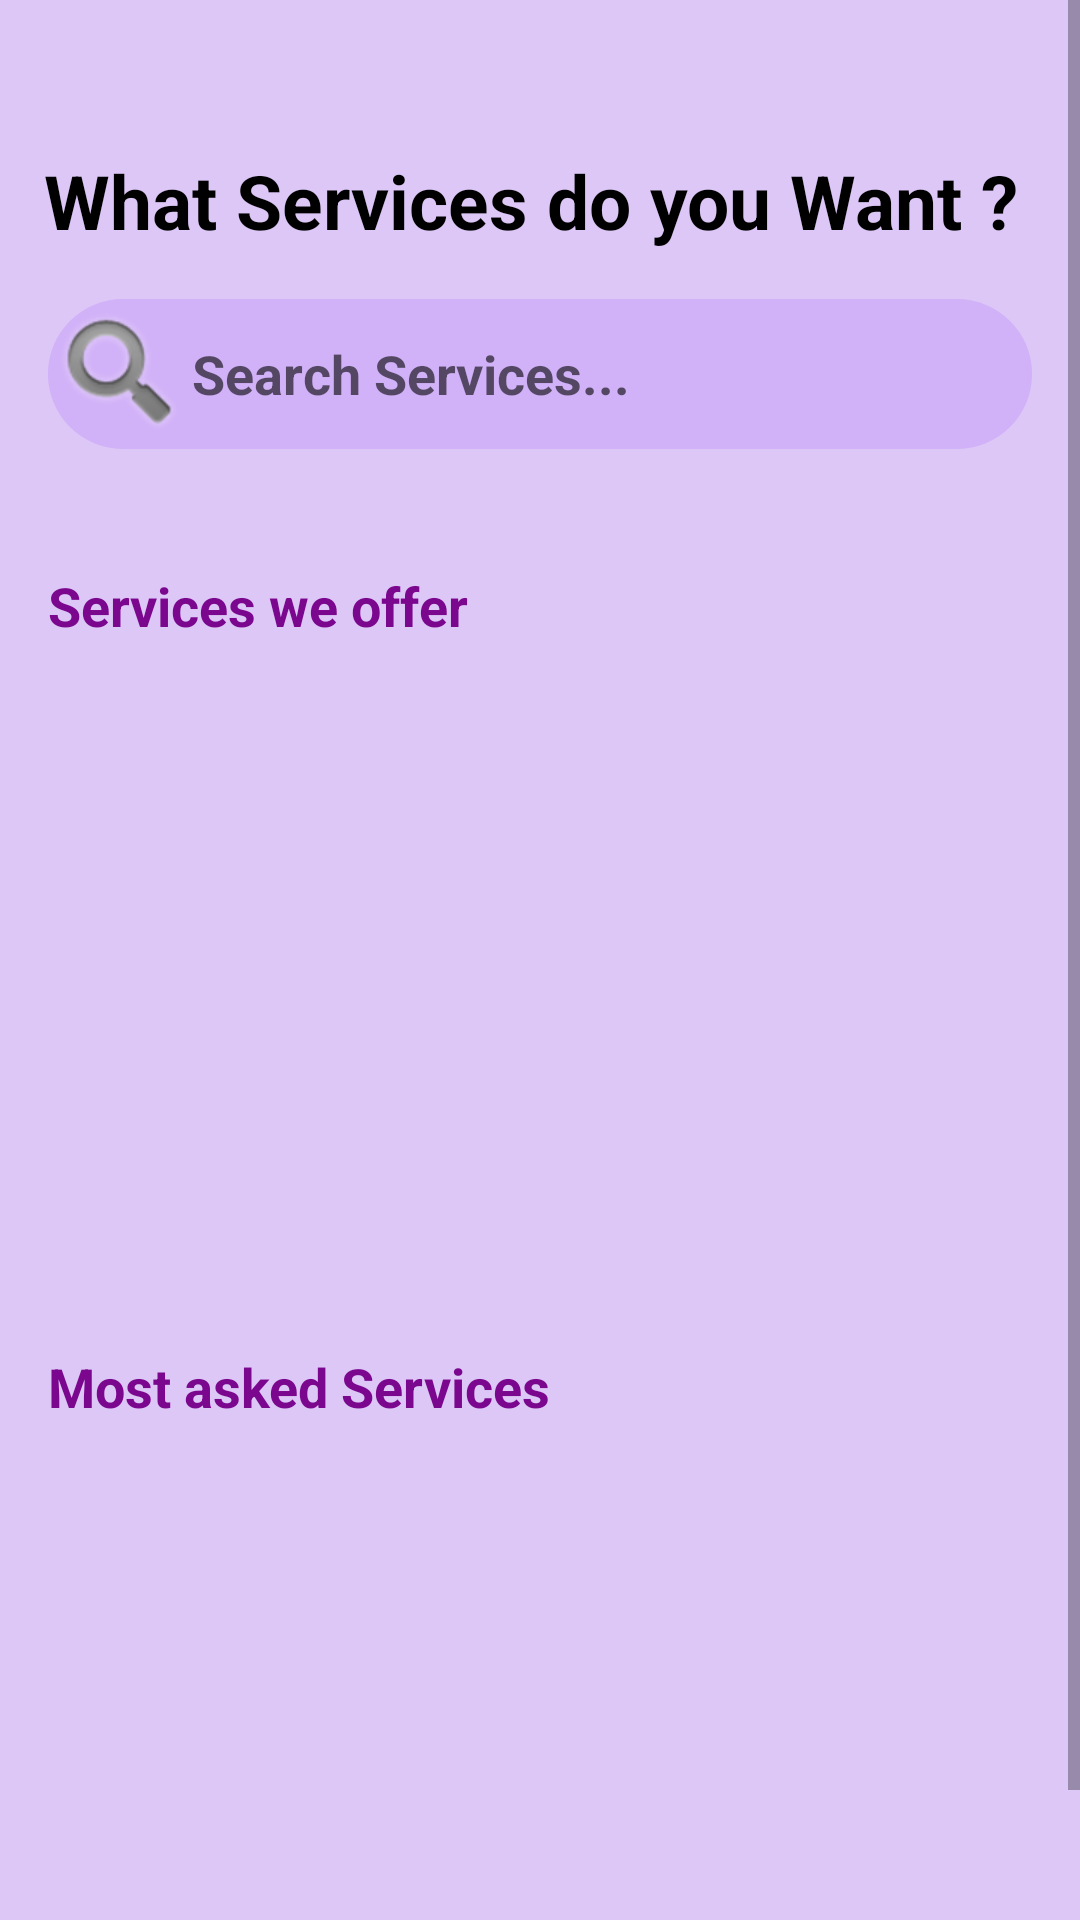

Here is an Android app screen rendered from its layout file. Give the layout XML and the strings, colors and styles it references.
<!-- AndroidManifest.xml: application theme Theme.Servo1 -->
<!-- res/layout/loginpage2.xml -->
<?xml version="1.0" encoding="utf-8"?>
<androidx.constraintlayout.widget.ConstraintLayout xmlns:android="http://schemas.android.com/apk/res/android"
    xmlns:app="http://schemas.android.com/apk/res-auto"
    xmlns:tools="http://schemas.android.com/tools"
    android:layout_width="match_parent"
    android:layout_height="match_parent"
    android:background="#DCC7F6"

    tools:context=".ui.home.Loginpage">

    <ScrollView
        android:layout_width="match_parent"
        android:layout_height="match_parent"
        android:background="@drawable/purple"
        app:layout_constraintBottom_toBottomOf="parent"
        app:layout_constraintEnd_toEndOf="parent"
        app:layout_constraintStart_toStartOf="parent"
        app:layout_constraintTop_toTopOf="parent">

        <LinearLayout
            android:layout_width="match_parent"
            android:layout_height="wrap_content"
            android:orientation="vertical">

            <TextView
                android:id="@+id/textView14"
                android:layout_width="match_parent"
                android:layout_height="wrap_content"
                android:text="What Services do you Want ? "
                android:textAlignment="center"
                android:textColor="@color/black"
                android:textStyle="bold"
                android:textSize="25sp"
                android:layout_marginTop="50dp"
                tools:ignore="HardcodedText" />

            <EditText
                android:id="@+id/editTextText"
                android:layout_width="match_parent"
                android:layout_height="50dp"
                android:ems="10"
                android:inputType="text"
                android:layout_margin="16dp"
                android:hint="Search Services..."
                android:textColor="@color/black"
                android:textStyle="bold"

                android:drawableStart="@android:drawable/ic_search_category_default"
                android:background="@drawable/search_bar_background"
                tools:ignore="Autofill,HardcodedText" />

            <TextView
                android:id="@+id/textView15"
                android:layout_width="match_parent"
                android:layout_height="wrap_content"
                android:layout_marginStart="16dp"
                android:layout_marginTop="24dp"
                android:layout_marginEnd="16dp"
                android:layout_marginBottom="12dp"
                android:text="Services we offer "
                android:textColor="#7B078F"
                android:textSize="18sp"
                android:textStyle="bold"
                tools:ignore="HardcodedText" />

            <androidx.constraintlayout.widget.ConstraintLayout
                android:layout_width="match_parent"
                android:layout_height="match_parent">

                <androidx.recyclerview.widget.RecyclerView
                    android:id="@+id/view2"
                    android:layout_width="match_parent"
                    android:layout_height="match_parent"
                    android:clipToPadding="false"
                    android:minHeight="200dp"
                    android:paddingStart="12dp"
                    android:paddingEnd="12dp"

                    app:layout_constraintBottom_toBottomOf="parent"
                    app:layout_constraintEnd_toEndOf="parent"
                    app:layout_constraintStart_toStartOf="parent"
                    app:layout_constraintTop_toTopOf="parent" />

                <ProgressBar
                    android:id="@+id/loading2"
                    style="?android:attr/progressBarStyle"
                    android:layout_width="wrap_content"
                    android:layout_height="wrap_content"
                    android:visibility="gone"
                    tools:layout_editor_absoluteX="181dp"
                    tools:layout_editor_absoluteY="76dp"
                    tools:visibility="visible"
                    tools:ignore="MissingConstraints" />

            </androidx.constraintlayout.widget.ConstraintLayout>
            <TextView
                android:id="@+id/textView16"
                android:layout_width="match_parent"
                android:layout_height="wrap_content"
                android:layout_marginStart="16dp"
                android:layout_marginTop="24dp"
                android:layout_marginEnd="16dp"
                android:layout_marginBottom="12dp"
                android:text="Most asked Services "
                android:textColor="#7B078F"
                android:textSize="18sp"
                android:textStyle="bold"
                tools:ignore="HardcodedText" />

            <androidx.constraintlayout.widget.ConstraintLayout
                android:layout_width="match_parent"
                android:layout_height="match_parent">

                <androidx.recyclerview.widget.RecyclerView
                    android:id="@+id/view1"
                    android:layout_width="match_parent"
                    android:layout_height="match_parent"
                    android:clipToPadding="false"
                    android:minHeight="200dp"
                    android:paddingStart="12dp"
                    android:paddingEnd="12dp"
                    app:layout_constraintBottom_toBottomOf="parent"
                    app:layout_constraintEnd_toEndOf="parent"
                    app:layout_constraintStart_toStartOf="parent"
                    app:layout_constraintTop_toTopOf="parent" />

                <ProgressBar
                    android:id="@+id/loading1"
                    style="?android:attr/progressBarStyle"
                    android:layout_width="wrap_content"
                    android:layout_height="wrap_content"
                    android:visibility="gone"
                    tools:ignore="MissingConstraints"
                    tools:layout_editor_absoluteX="181dp"
                    tools:layout_editor_absoluteY="76dp"
                    tools:visibility="visible" />

            </androidx.constraintlayout.widget.ConstraintLayout>
        </LinearLayout>
    </ScrollView>

</androidx.constraintlayout.widget.ConstraintLayout>
<!-- resources referenced by this layout -->
<resources>
  <!-- drawable search_bar_background (drawable) -->
  <?xml version="1.0" encoding="utf-8"?>
  
  <selector xmlns:android="http://schemas.android.com/apk/res/android">
  <item>
      <shape android:shape="rectangle">
          <solid android:color="#59BB86FC"/>
          <corners android:radius="50dp"/>
  
  
      </shape>
  </item>
  </selector>
  <style name="Theme.Servo1" parent="Theme.MaterialComponents.DayNight.DarkActionBar">
          
          <item name="colorPrimary">@color/purple_500</item>
          <item name="colorPrimaryVariant">@color/purple_700</item>
          <item name="colorOnPrimary">@color/white</item>
          
          <item name="colorSecondary">@color/teal_200</item>
          <item name="colorSecondaryVariant">@color/teal_700</item>
          <item name="colorOnSecondary">@color/black</item>
          
          <item name="android:statusBarColor">@color/purple_200</item>
          
      </style>
  <!-- not gathered from this repository: default colours our renderer supplied (Android Studio template values) -->
  <color name="purple_200">#FFBB86FC</color>
  <color name="purple_500">#FF6200EE</color>
  <color name="purple_700">#FF3700B3</color>
  <color name="teal_200">#FF03DAC5</color>
  <color name="teal_700">#FF018786</color>
  <color name="black">#FF000000</color>
  <color name="white">#FFFFFFFF</color>
</resources>
